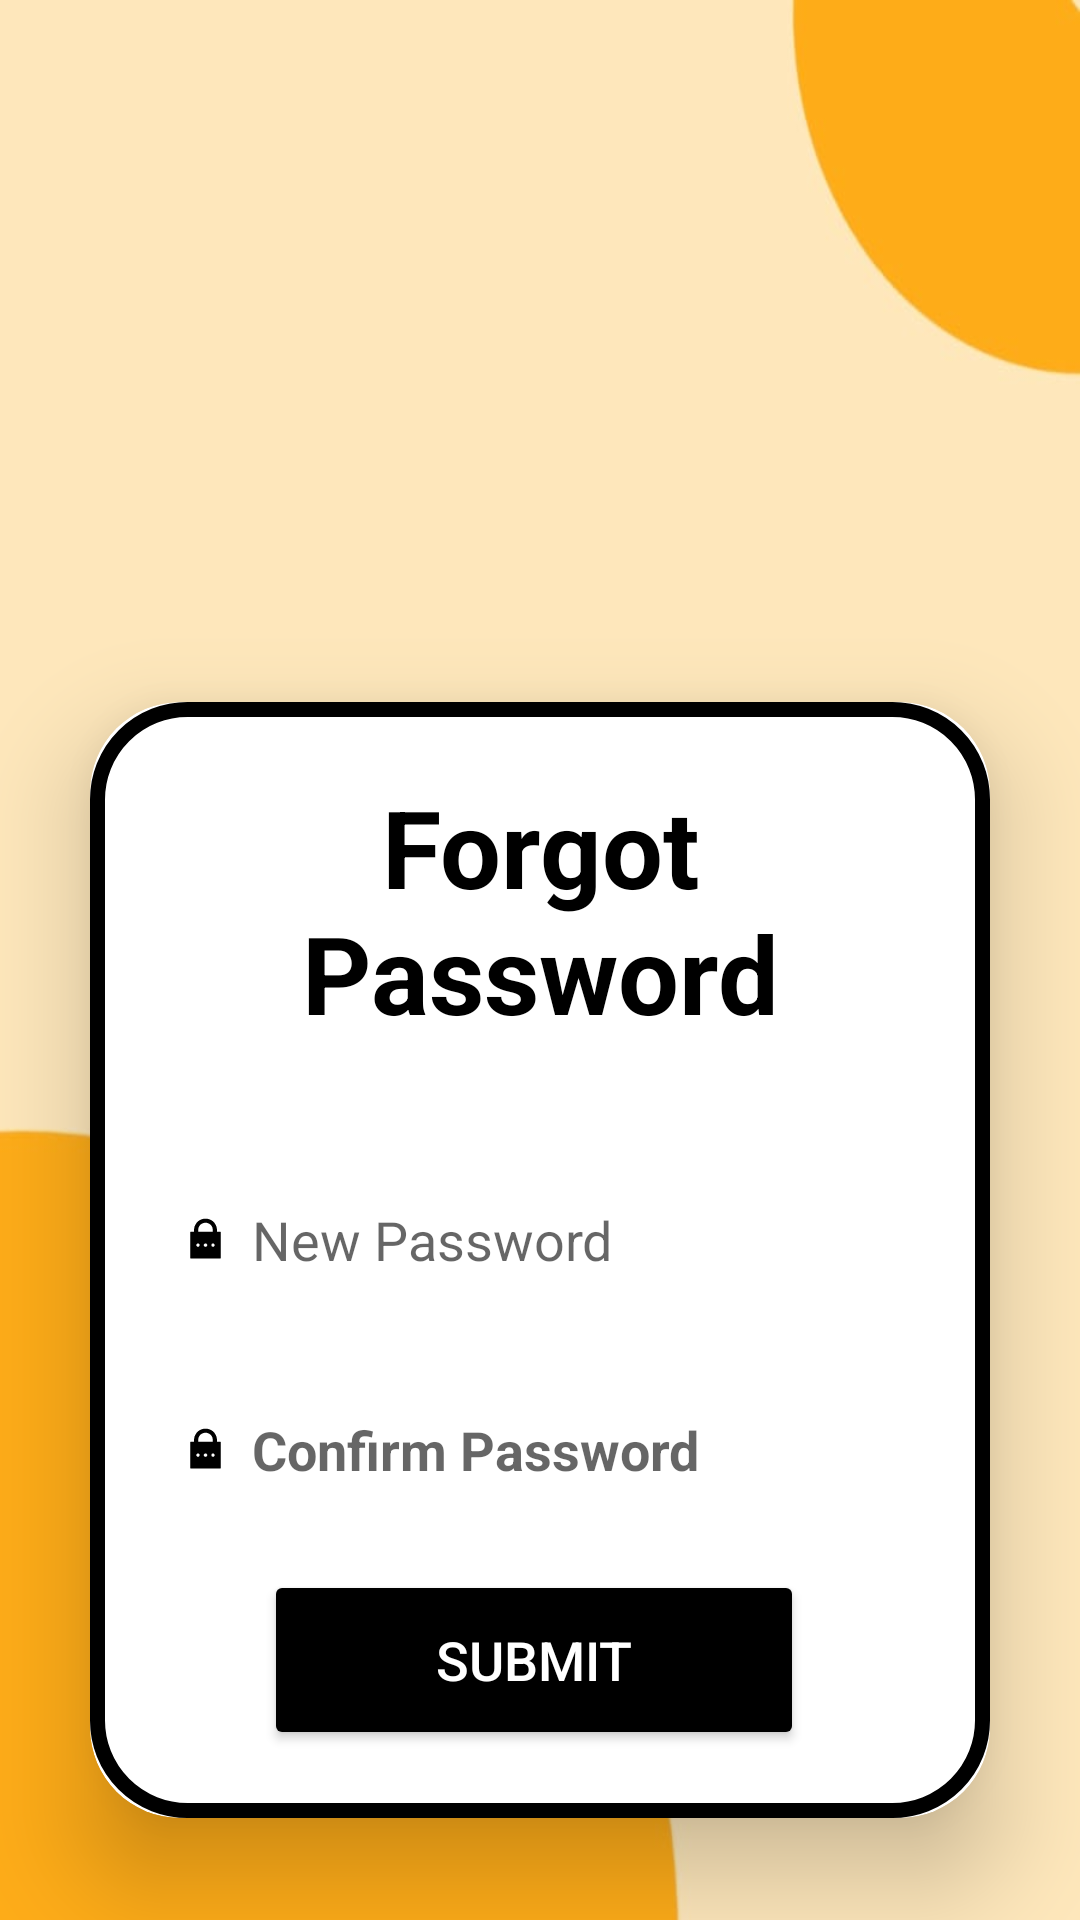

Reconstruct the res/layout file that produces this screen, plus the resources it refers to.
<!-- AndroidManifest.xml: application theme AppTheme -->
<!-- res/layout/activity_forgetpassword.xml -->
<?xml version="1.0" encoding="utf-8"?>
<LinearLayout  xmlns:android="http://schemas.android.com/apk/res/android"
    xmlns:app="http://schemas.android.com/apk/res-auto"
    xmlns:tools="http://schemas.android.com/tools"
    xmlns:card_view="http://schemas.android.com/apk/res-auto"
    android:layout_width="match_parent"
    android:layout_height="match_parent"
    android:orientation="vertical"
    android:background="@drawable/dssback2"
    android:gravity="center"
    tools:context=".MainActivity">

    <ImageView
        android:layout_width="253dp"
        android:layout_height="200dp"
        android:src="@drawable/forgotpassword"
        tools:ignore="MissingConstraints"

        tools:layout_editor_absoluteX="-28dp"
        tools:layout_editor_absoluteY="-3dp">

    </ImageView>

    <androidx.cardview.widget.CardView
        android:layout_width="wrap_content"
        android:layout_height="372dp"
        android:layout_margin="30dp"
        android:layout_marginBottom="50dp"
        android:foreground="@drawable/custom_border"
        app:cardCornerRadius="30dp"
        app:cardElevation="20dp"
        tools:ignore="MissingConstraints"
        tools:layout_editor_absoluteX="44dp"
        tools:layout_editor_absoluteY="260dp">

        <LinearLayout
            android:layout_width="302dp"
            android:layout_height="404dp"
            android:layout_gravity="center_horizontal"
            android:orientation="vertical"

            android:padding="24dp">

            <TextView
                android:id="@+id/loginText"
                android:layout_width="match_parent"
                android:layout_height="wrap_content"
                android:text="Forgot Password"
                android:textAlignment="center"
                android:textColor="@color/black"
                android:textSize="36sp"
                android:textStyle="bold" />

            <EditText
                android:id="@+id/newPassword"
                android:layout_width="match_parent"
                android:layout_height="50dp"
                android:layout_marginTop="40dp"
                android:background="@drawable/custom_edittext"
                android:drawableLeft="@drawable/password1"
                android:drawablePadding="8dp"
                android:hint="New Password"
                android:padding="8dp"
                android:textColor="@color/black" />

            <EditText
                android:id="@+id/confirmPassword"
                android:layout_width="match_parent"
                android:layout_height="50dp"
                android:layout_marginTop="20dp"
                android:background="@drawable/custom_edittext"
                android:drawableLeft="@drawable/password1"
                android:drawablePadding="8dp"
                android:hint="Confirm Password"
                android:inputType="textPassword"
                android:padding="8dp"
                android:textColor="@color/black"
                android:textColorHighlight="@color/black"
                android:textStyle="bold" />

            <Button
                android:id="@+id/resetPasswordButton"
                android:layout_width="180dp"
                android:layout_height="60dp"
                android:layout_marginTop="15dp"
                android:layout_marginLeft="35dp"
                android:gravity="center"
                android:backgroundTint="#000000"
                android:text="Submit"
                android:textColor="@color/white"
                android:textSize="18sp"
                app:cornerRadius="30dp" />
        </LinearLayout>
    </androidx.cardview.widget.CardView>
</LinearLayout>
<!-- resources referenced by this layout -->
<resources>
  <color name="black">#FF000000</color>
  <color name="white">#FFFFFFFF</color>
  <!-- drawable custom_border (drawable) -->
  <shape xmlns:android="http://schemas.android.com/apk/res/android">
      <solid android:color="@android:color/transparent" />
      <stroke
          android:color="#FF000000"
          android:width="5dp"/>
      <corners android:radius="30dp" />
  </shape>
  <!-- drawable dssback2: jpg bitmap (drawable, 15208 bytes) -->
  <!-- drawable password1: vector/xml drawable (drawable, 12183 chars, omitted) -->
  <style name="AppTheme" parent="Theme.MaterialComponents.Light.NoActionBar">
          
          
          <item name="android:statusBarColor">@color/statusBarColor</item>
  
  
  
      </style>
  <color name="statusBarColor">#FEAC18</color>
</resources>
